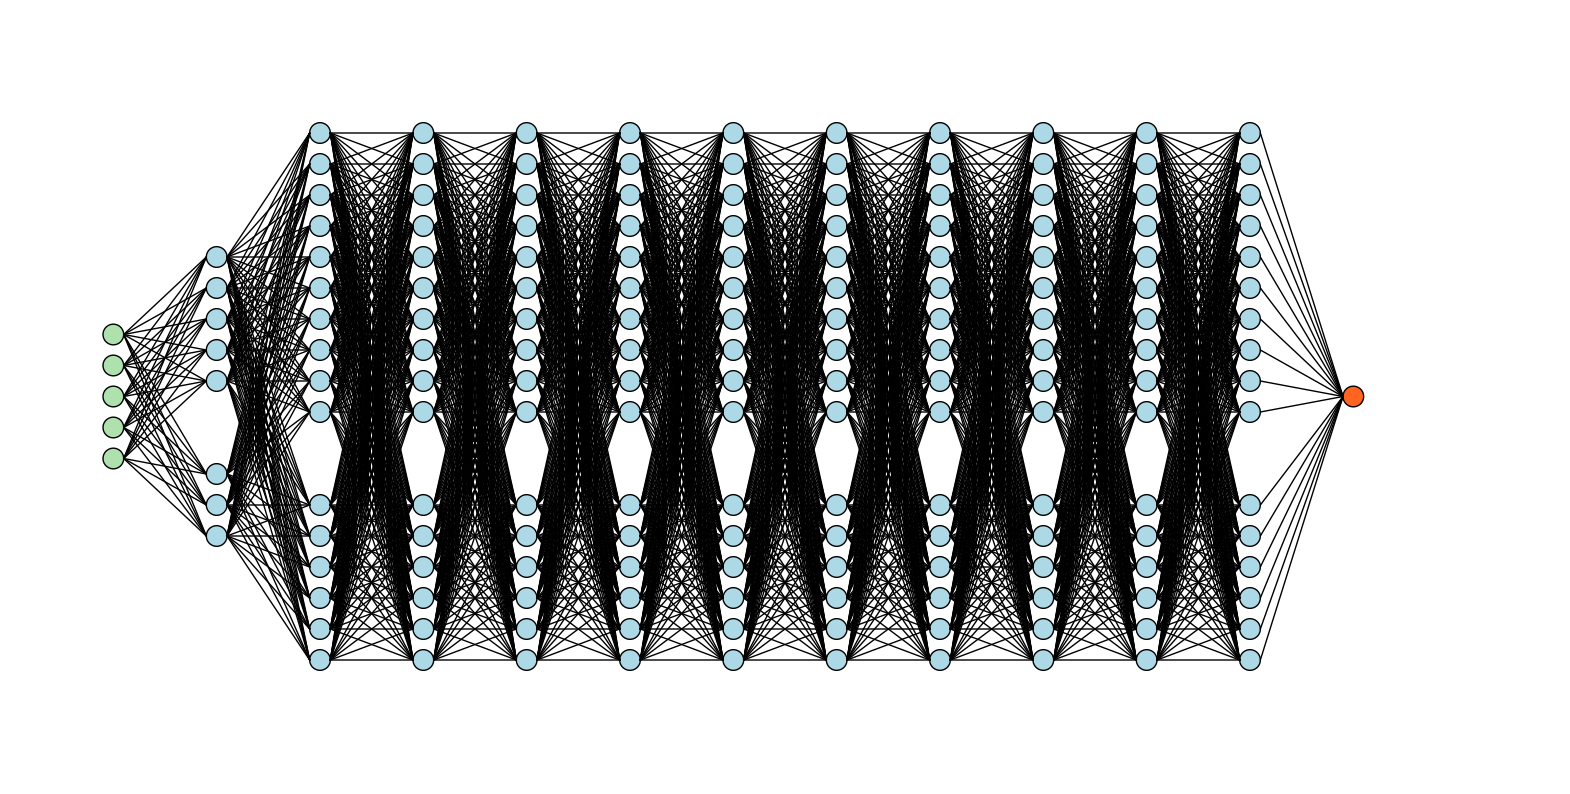
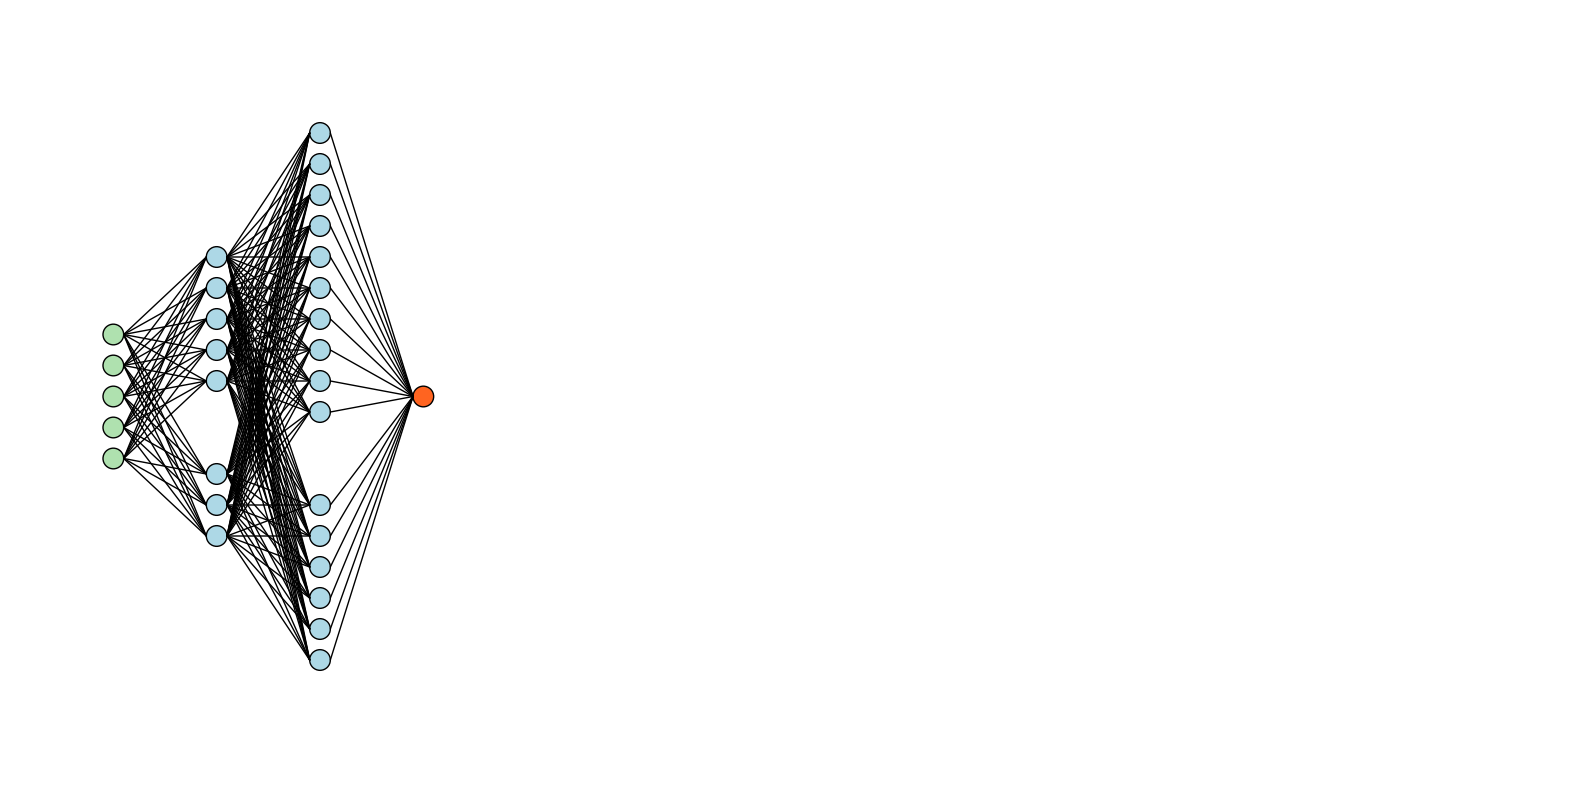
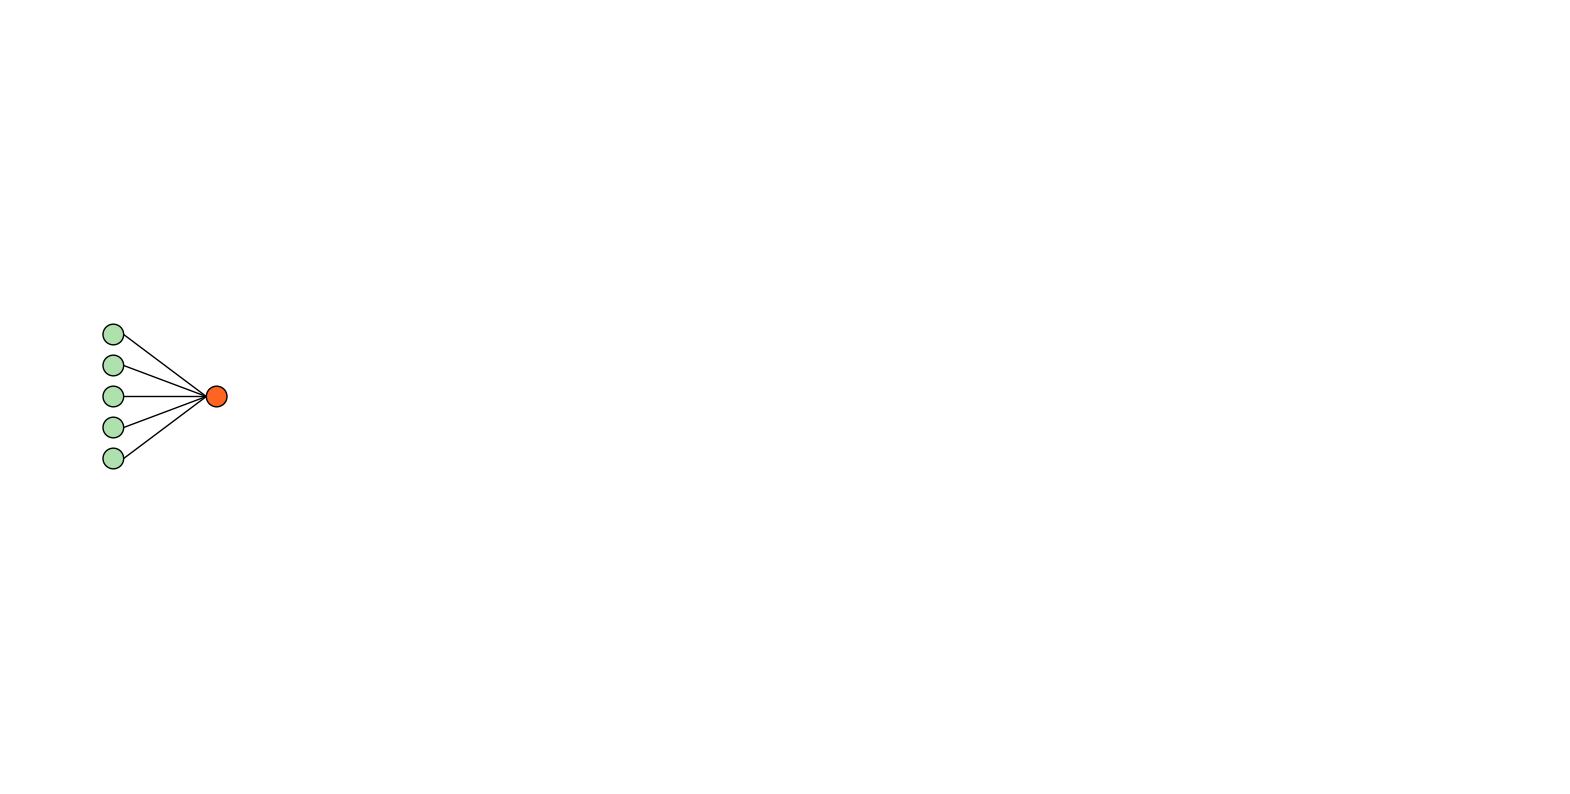

These charts were generated, in order, by the following Python code:
import matplotlib.pyplot as plt
import matplotlib.patches as patches

def draw_circle(ax, position, color):
    c = patches.Circle(position,1, linewidth=1, color=color, ec="black")
    ax.add_patch(c)
    return c


def connect(ax, start, end):
    p1 = [start[0]+1, start[1]]
    p2 = [end[0]-1, end[1]]
    c = patches.ConnectionPatch(p1, p2, "data")
    ax.add_patch(c)
    return c


def makeline(ax, n, xloc, color="lightblue", brk=False):
    width = 3*(n-1) + 2
    start = 37.5-width/2+1
    print(start)
    points = [(xloc, start+3*x) for x in range(n)]
    if brk:
        sep = (1*n)//3
        points = [(points[i][0], points[i][1] + 3 * (-1 if i <= sep else 1)) for i in range(len(points))]
    for i in points:
        draw_circle(ax, i, color)
    return points


def dnn_visual():
    fig, ax = plt.subplots(figsize=(20, 20))
    ax.set_ylim(0, 75)
    ax.set_xlim(0, 150)

    arr = [makeline(ax, 5, 10, "#AFE1AF")]
    xpos = 20
    row = makeline(ax, 8, xpos, brk=True)
    for a in arr[-1]:
        for b in row:
            connect(ax, a, b)
    arr.append(row)
    xpos += 10
    for _ in range(10):
        row = makeline(ax, 16, xpos, brk=True)
        for a in row:
            for b in arr[-1]:
                connect(ax, b, a)
        arr.append(row)
        xpos += 10
    out = makeline(ax, 1, xpos, "#FF6420")
    for a in arr[-1]:
        connect(ax, a, out[0])

    ax.set_aspect('equal', adjustable='box')
    ax.set_axis_off()
    plt.show()


def ann_visual():
    fig, ax = plt.subplots(figsize=(20, 20))
    ax.set_ylim(0, 75)
    ax.set_xlim(0, 150)


    arr = [makeline(ax, 5, 10, "#AFE1AF")]
    xpos = 20
    row = makeline(ax, 8, xpos, brk=True)
    for a in arr[-1]:
        for b in row:
            connect(ax, a, b)
    arr.append(row)
    xpos += 10
    for _ in range(1):
        row = makeline(ax, 16, xpos, brk=True)
        for a in row:
            for b in arr[-1]:
                connect(ax, b, a)
        arr.append(row)
        xpos += 10
    out = makeline(ax, 1, xpos, "#FF6420")
    for a in arr[-1]:
        connect(ax, a, out[0])

    ax.set_aspect('equal', adjustable='box')
    ax.set_axis_off()
    plt.show()


def perceptron_visual():
    fig, ax = plt.subplots(figsize=(20, 20))
    ax.set_ylim(0, 75)
    ax.set_xlim(0, 150)

    xpos = 20
    arr = [makeline(ax, 5, 10, "#AFE1AF")]
    out = makeline(ax, 1, xpos, "#FF6420")
    for a in arr[-1]:
        connect(ax, a, out[0])

    ax.set_aspect('equal', adjustable='box')
    ax.set_axis_off()
    plt.show()

def main():
    dnn_visual()
    ann_visual()
    perceptron_visual()


if __name__ == '__main__':
    main()